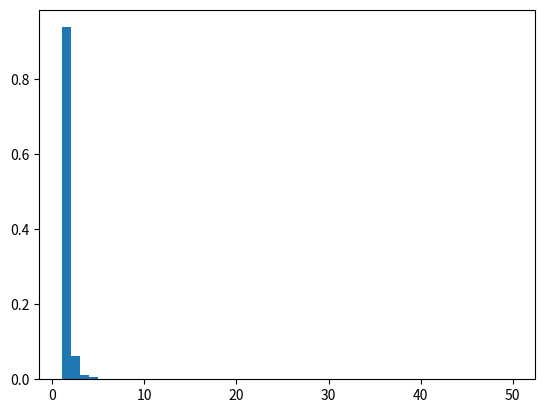

This figure's Python source:
# import numpy
import numpy as np
import matplotlib.pyplot as plt

# Using zipf() method
gfg = np.random.zipf(4, 10000)

plt.hist(gfg, bins = 50, density = True)
plt.show()
